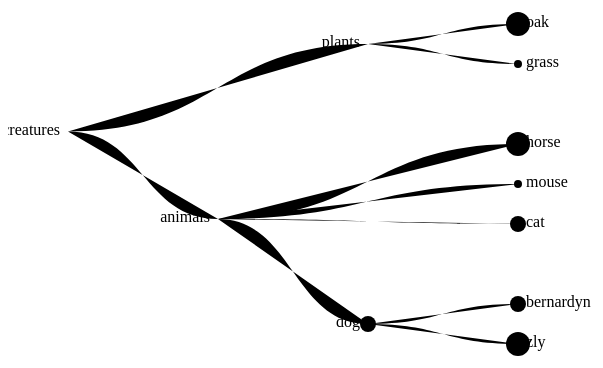
D3 v3 page, settled after 360 driven frames (6 s of simulated time); the page loaded 1 data file(s).


// ── main.js
// 7_hierarchy JavaScript file
// see also: https://bl.ocks.org/mbostock/4339607

var width = 600;
var height = 400;

var cluster = d3.layout.cluster()
    .size([height, width - 150]);

var diagonal = d3.svg.diagonal()
    .projection(function(d) { return [d.y, d.x]; });

var svg = d3.select("#chart").append("svg")
    .attr("width", width)
    .attr("height", height)
    .append("g")
    .attr("transform", "translate(60,0)");

d3.json("life.json", function(error, root) {
  if (error) throw error;

  var nodes = cluster.nodes(root);
  var links = cluster.links(nodes);

  // try console.log nodes and links

  var link = svg.selectAll(".link")
      .data(links)
    .enter()
      .append("path")
      .attr("class", "link")
      .attr("d", diagonal)

  var node = svg.selectAll(".node")
      .data(nodes)
    .enter().append("g")
      .attr("class", "node")
      .attr("transform", function(d) { return "translate(" + d.y + "," + d.x + ")"; });

  node.append("circle")
      .attr("r", function(d) { return d.size * 4; });

  node.append("text")
      .attr("dx", function(d) { return d.children ? -8 : 8; })
      .attr("dy", 3)
      .style("text-anchor", function(d) { return d.children ? "end" : "start"; })
      .text(function(d) { return d.name; });
});

d3.select(self.frameElement).style("height", height + "px");


// Exercises:
// - make final nodes of different color
// - 

### data: life.json
{
 "name": "creatures",
 "children": [
  {
   "name": "plants",
   "children": [
    "{... 2 keys}",
    "{... 2 keys}"
   ]
  },
  {
   "name": "animals",
   "children": [
    "{... 2 keys}",
    "{... 2 keys}",
    "{... 2 keys}",
    "{... 3 keys}"
   ]
  }
 ]
}